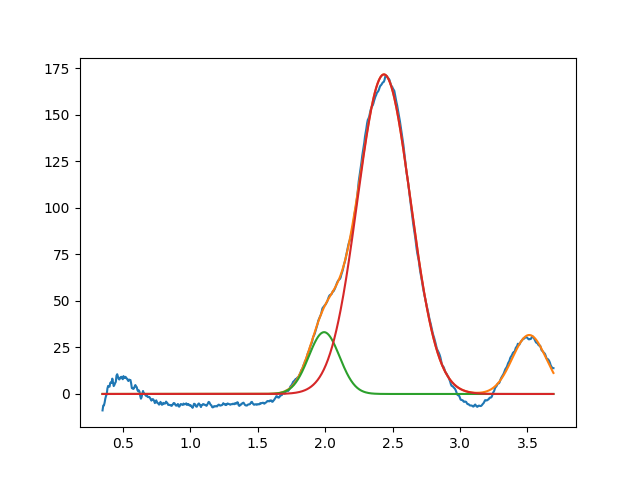

Source data for this figure (header and first rows):
1.992504062101828177e+00, 3.322564608170048217e+01, 2.689561971099972970e-01, 9.999999999999998890e-01
2.436170460706943874e+00, 1.717952754904251549e+02, 4.629446921756987798e-01, 9.999999999999998890e-01
3.513095849432134266e+00, 3.171525808247935529e+01, 2.945128289741393846e-01, 9.999999999999998890e-01
